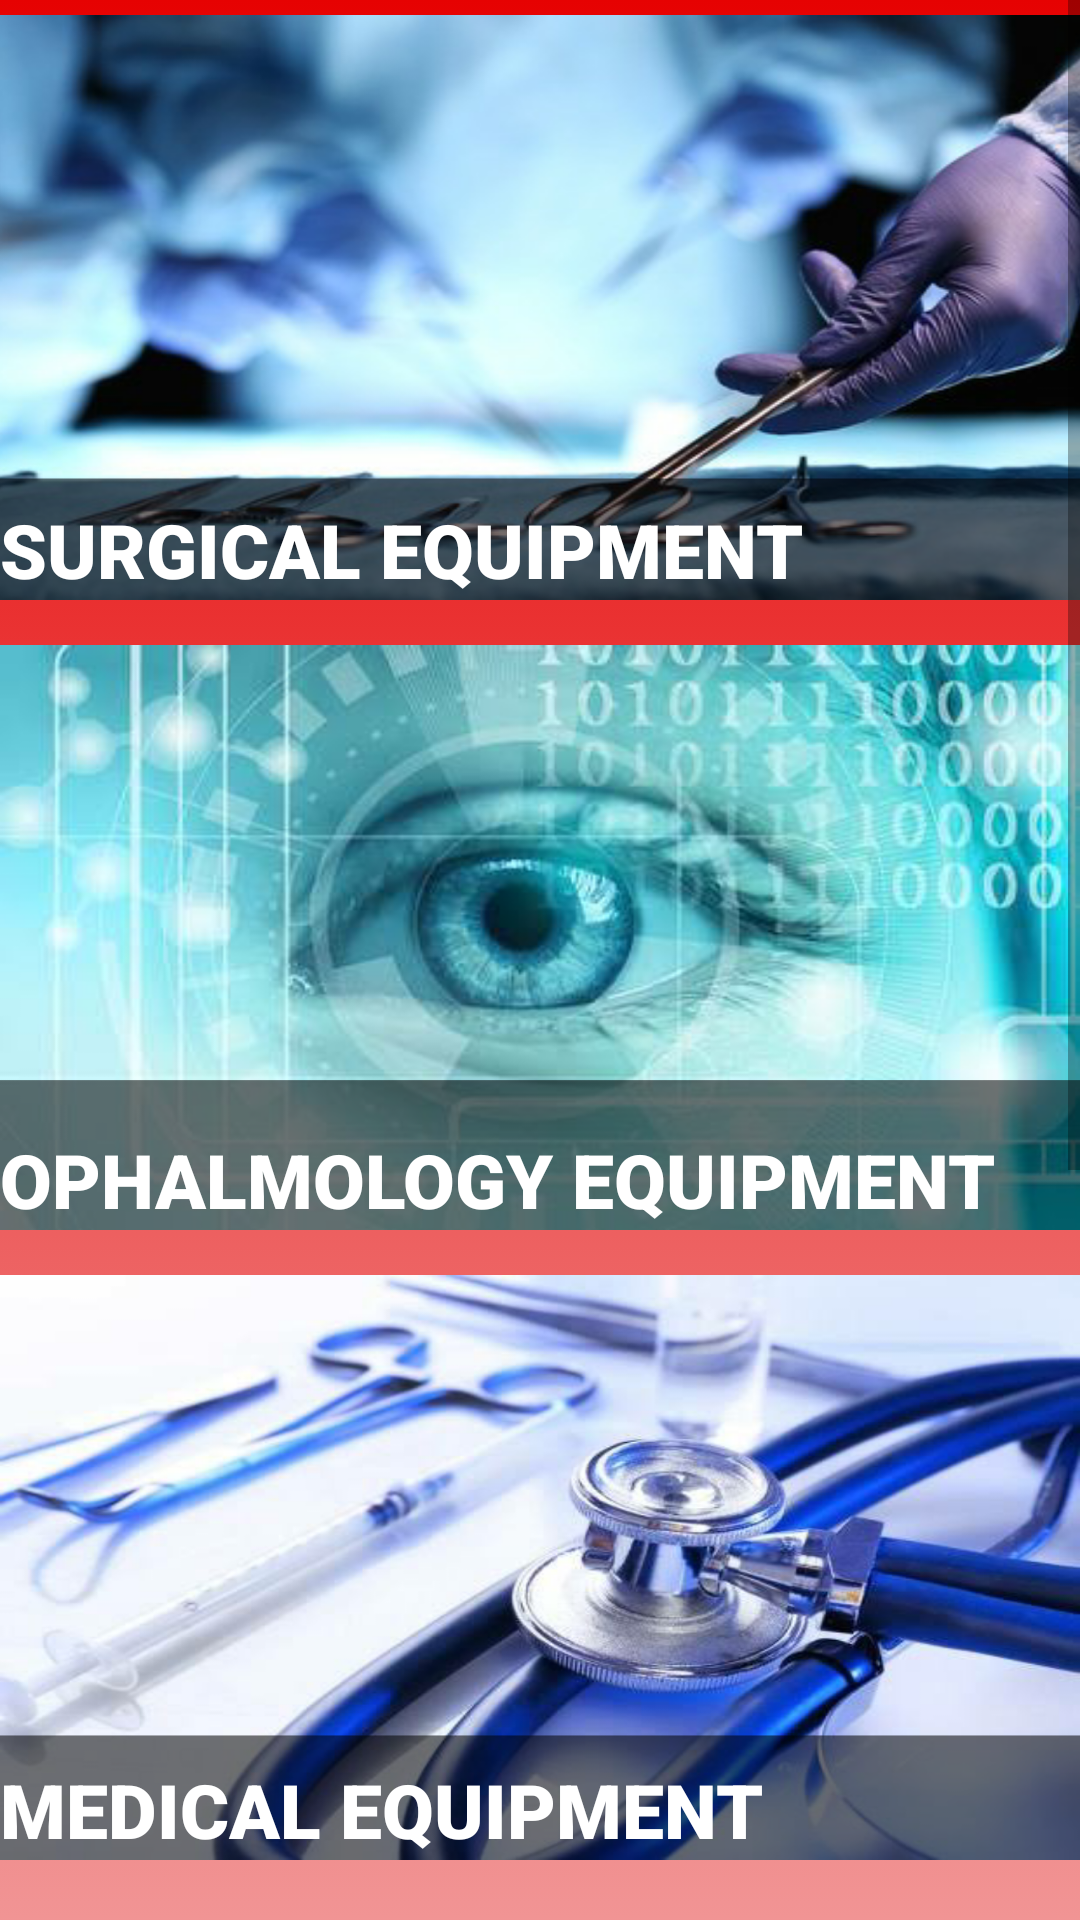

Here is an Android app screen rendered from its layout file. Give the layout XML and the strings, colors and styles it references.
<!-- AndroidManifest.xml: application theme AppTheme -->
<!-- res/layout/activity_main.xml -->
<?xml version="1.0" encoding="utf-8"?>
<LinearLayout xmlns:android="http://schemas.android.com/apk/res/android"
    xmlns:app="http://schemas.android.com/apk/res-auto"
    xmlns:tools="http://schemas.android.com/tools"
    android:layout_width="match_parent"
    android:layout_height="match_parent"
    tools:context=".MainActivity"
    android:orientation="vertical">

    <androidx.drawerlayout.widget.DrawerLayout
        android:layout_width="match_parent"
        android:layout_height="match_parent"
        android:id="@+id/drawerlayout">
        <com.google.android.material.navigation.NavigationView
            android:id="@+id/navigationdrawer"
            android:layout_width="wrap_content"
            android:layout_height="match_parent"
            android:background="#fff"
            app:itemTextColor="#000"
            app:itemIconTint="#800000"

            app:menu="@menu/menunav"
            android:layout_gravity="start"
            app:headerLayout="@layout/activity_drawertop">

        </com.google.android.material.navigation.NavigationView>

        <ScrollView
            android:layout_width="match_parent"
            android:layout_height="match_parent">


            <LinearLayout
                android:background="@drawable/gradient_bg"
                android:layout_width="match_parent"
                android:layout_height="match_parent"
                android:orientation="vertical"
                android:layout_weight="8">


                <Button
                    android:onClick="surgicalpag"
                    android:layout_weight="1"
                    android:layout_width="match_parent"
                    android:layout_height="195dp"
                    android:text="surgical equipment"
                    android:fontFamily="sans-serif-black"
                    android:layout_marginTop="5dp"
                    android:layout_gravity="center"
                    android:gravity="bottom"
                    android:textSize="25sp"
                    android:background="@drawable/surgical"
                    android:textColor="#ffffff"
                    android:layout_marginBottom="10dp"
                    />
                <Button
                    android:layout_weight="1"
                    android:layout_width="match_parent"
                    android:layout_height="195dp"
                    android:text="ophalmology equipment"
                    android:fontFamily="sans-serif-black"
                    android:layout_marginTop="5dp"
                    android:layout_gravity="center"
                    android:gravity="bottom"
                    android:textSize="25sp"
                    android:background="@drawable/opthalmology"
                    android:textColor="#ffffff"
                    android:layout_marginBottom="10dp"/>

                <Button
                    android:layout_weight="1"
                    android:layout_width="match_parent"
                    android:layout_height="195dp"
                    android:text="medical equipment"
                    android:fontFamily="sans-serif-black"
                    android:layout_marginTop="5dp"
                    android:layout_gravity="center"
                    android:gravity="bottom"
                    android:textSize="25sp"
                    android:background="@drawable/medical"
                    android:textColor="#ffffff"
                    android:layout_marginBottom="10dp"/>

                <Button
                    android:layout_weight="1"
                    android:layout_width="match_parent"
                    android:layout_height="195dp"
                    android:text="obs &amp; gyn equipment"
                    android:fontFamily="sans-serif-black"
                    android:layout_marginTop="5dp"
                    android:layout_gravity="center"
                    android:gravity="bottom"
                    android:textSize="25sp"
                    android:background="@drawable/obsgyn"
                    android:textColor="#ffffff"
                    android:layout_marginBottom="10dp"/>


                <Button
                    android:layout_weight="1"
                    android:layout_width="match_parent"
                    android:layout_height="195dp"
                    android:text="intensive care unit equipment"
                    android:fontFamily="sans-serif-black"
                    android:layout_marginTop="5dp"
                    android:layout_gravity="center"
                    android:gravity="bottom"
                    android:textSize="25sp"
                    android:background="@drawable/intensive"
                    android:textColor="#ffffff"
                    android:layout_marginBottom="10dp"/>




            </LinearLayout>
        </ScrollView>

    </androidx.drawerlayout.widget.DrawerLayout>






</LinearLayout>
<!-- res/layout/activity_drawertop.xml (included above) -->
<?xml version="1.0" encoding="utf-8"?>
<androidx.constraintlayout.widget.ConstraintLayout xmlns:android="http://schemas.android.com/apk/res/android"
    xmlns:app="http://schemas.android.com/apk/res-auto"
    xmlns:tools="http://schemas.android.com/tools"
    android:layout_width="match_parent"
    android:layout_height="200dp"
    android:background="#f37e00">

</androidx.constraintlayout.widget.ConstraintLayout>
<!-- resources referenced by this layout -->
<resources>
  <!-- drawable gradient_bg (drawable) -->
  <?xml version="1.0" encoding="utf-8"?>
  <selector xmlns:android="http://schemas.android.com/apk/res/android">
      <item>
          <shape>
              <gradient
                  android:angle="90"
                  android:startColor="#F8F2F2"
                  android:endColor="#E60202"
                  android:type="linear"
  
                  />
  
  
          </shape>
      </item>
  
  </selector>
  <!-- drawable medical: png bitmap (drawable, 902617 bytes) -->
  <!-- drawable opthalmology: png bitmap (drawable, 818268 bytes) -->
  <!-- drawable surgical: png bitmap (drawable, 815000 bytes) -->
  <style name="AppTheme" parent="Theme.AppCompat.Light.DarkActionBar">
          
          <item name="colorPrimary">@color/actionbarcolor</item>
          <item name="colorPrimaryDark">@color/colorPrimaryDark</item>
          <item name="colorAccent">@color/colorAccent</item>
      </style>
  <color name="actionbarcolor">#E60202</color>
  <color name="colorPrimaryDark">#00574B</color>
  <color name="colorAccent">#D81B60</color>
</resources>
